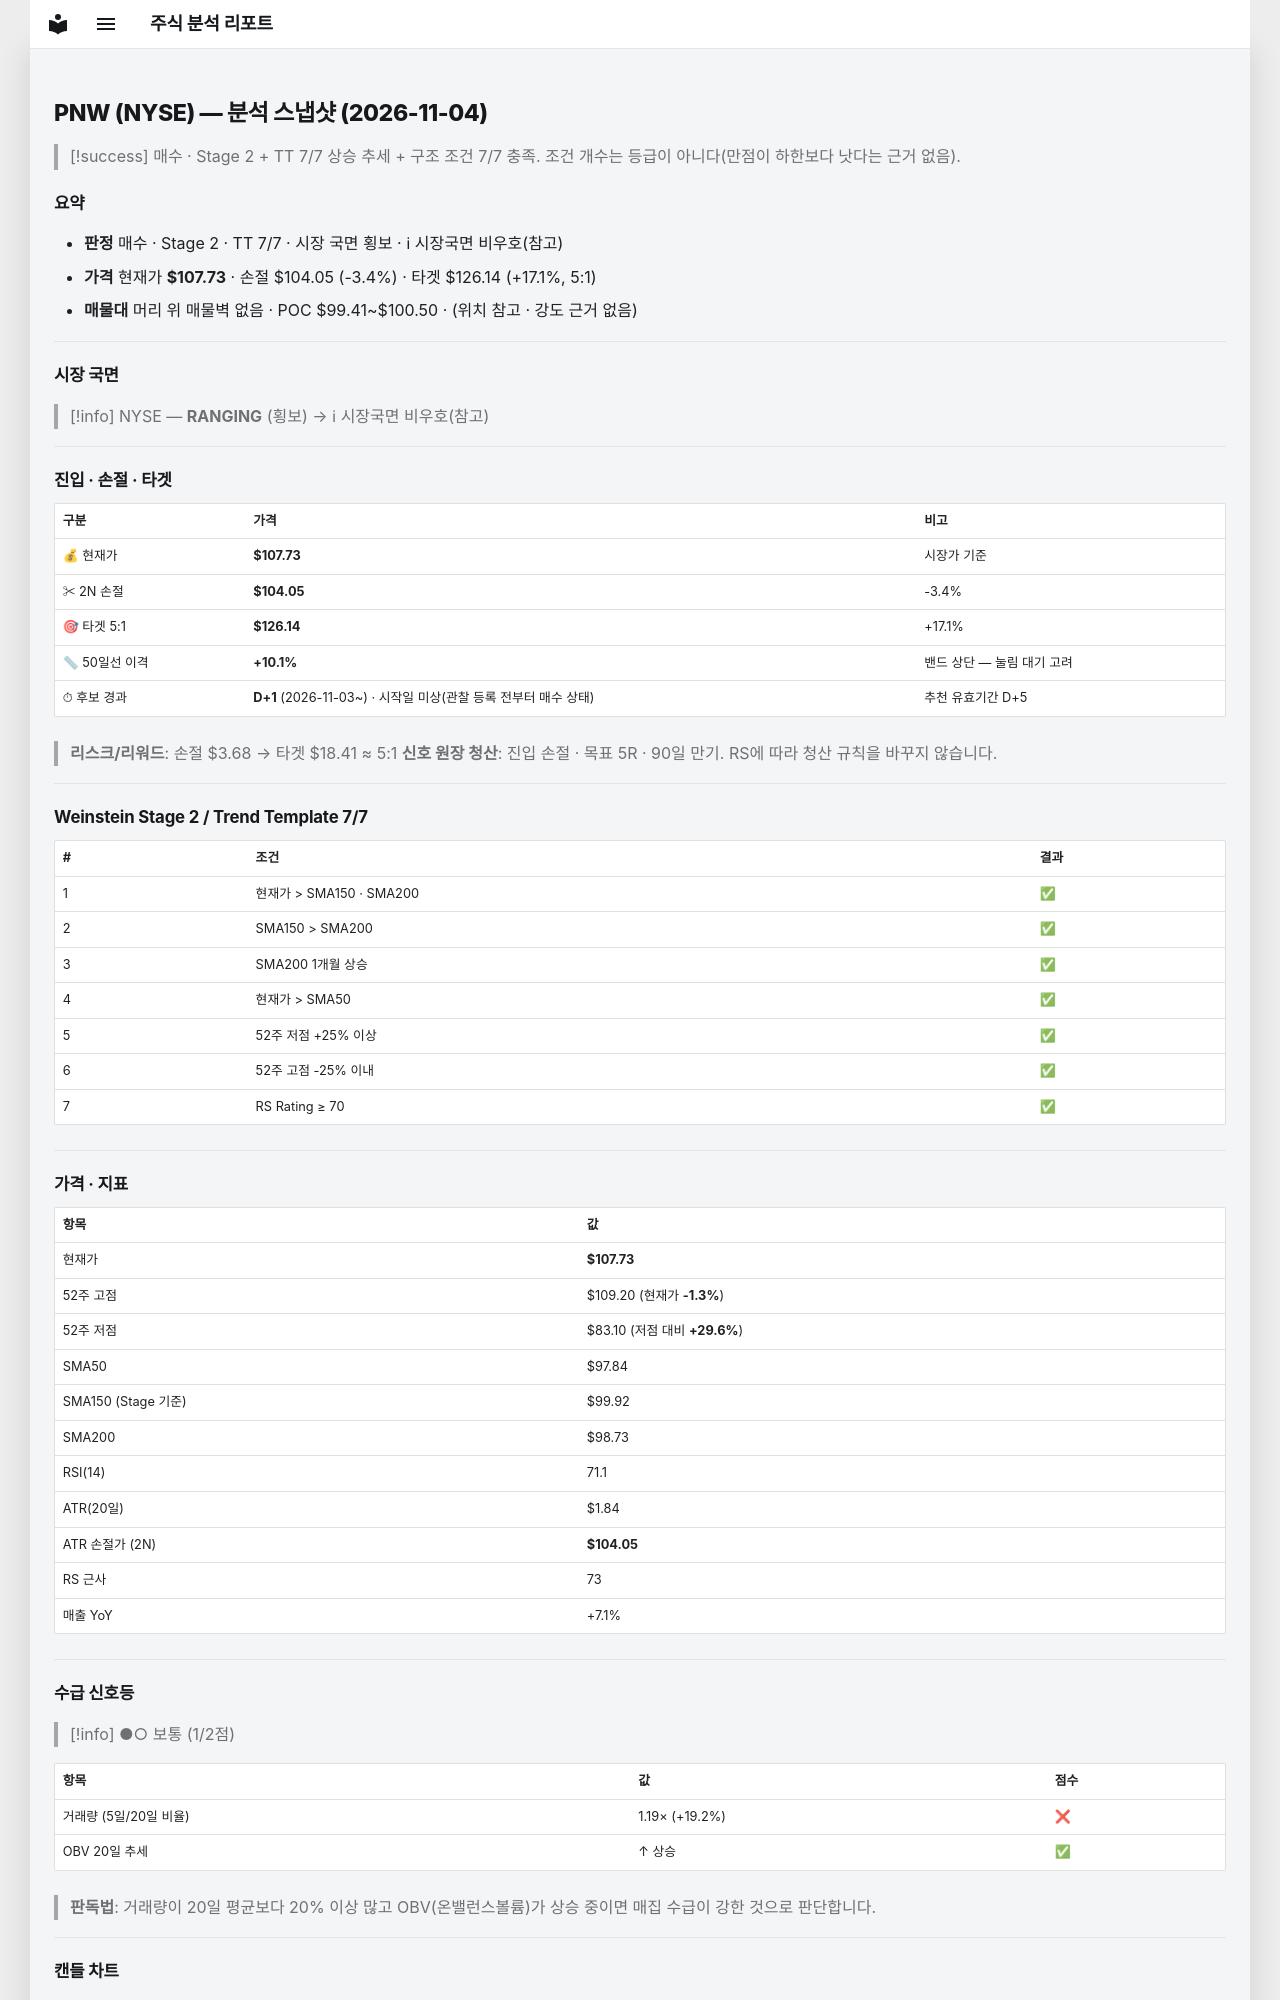

repository: soloandco/stock-reports · page: snapshots/PNW-2026-11-04/index.html · generator: mkdocs

---
type: analysis-snapshot
title: PNW 분석 스냅샷
ticker: PNW
market: NYSE
created: 2026-11-04
updated: 2026-11-04
bar-date: 2026-11-03
verdict: 매수후보
real-rr: 0.40
sma50-gap-pct: 10.1
candidate-days: 1
candidate-since: 2026-11-03
candidate-start-unknown: true
weekly-position: 저항대아래
weekly-overhead-price: 109.20
weekly-overhead-pct: 1.4
stage: 2
trend-template-score: 7
tt-max: 7
ma-set: sma-50-150-200
price: 107.7300033569336
stop-price: 104.04730134080957
market-regime: RANGING
supply-demand-score: 1/2
supply-demand-label: 보통
status: tracking
tags:
  - stock-agent
  - watchlist
  - PNW
  - analysis
related:
  - "[[analysis-template]]"
---

# PNW (NYSE) — 분석 스냅샷 (2026-11-04)

> [!success] 매수 · Stage 2 + TT 7/7
> 상승 추세 + 구조 조건 7/7 충족. 조건 개수는 등급이 아니다(만점이 하한보다 낫다는 근거 없음).

## 요약

- **판정** 매수 · Stage 2 · TT 7/7 · 시장 국면 횡보 · ℹ 시장국면 비우호(참고)
- **가격** 현재가 **$107.73** · 손절 $104.05 (-3.4%) · 타겟 $126.14 (+17.1%, 5:1)
- **매물대** 머리 위 매물벽 없음 · POC $99.41~$100.50 · (위치 참고 · 강도 근거 없음)

---

## 시장 국면

> [!info] NYSE — **RANGING** (횡보) → ℹ 시장국면 비우호(참고)

---

## 진입 · 손절 · 타겟

| 구분 | 가격 | 비고 |
|------|------|------|
| 💰 현재가 | **$107.73** | 시장가 기준 |
| ✂ 2N 손절 | **$104.05** | -3.4% |
| 🎯 타겟 5:1 | **$126.14** | +17.1% |
| 📏 50일선 이격 | **+10.1%** | 밴드 상단 — 눌림 대기 고려 |
| ⏱ 후보 경과 | **D+1** (2026-11-03~) · 시작일 미상(관찰 등록 전부터 매수 상태) | 추천 유효기간 D+5 |

> **리스크/리워드**: 손절 $3.68 → 타겟 $18.41 ≈ 5:1
> **신호 원장 청산**: 진입 손절 · 목표 5R · 90일 만기. RS에 따라 청산 규칙을 바꾸지 않습니다.

---

## Weinstein Stage 2 / Trend Template 7/7

| # | 조건 | 결과 |
|---|------|------|
| 1 | 현재가 > SMA150 · SMA200 | ✅ |
| 2 | SMA150 > SMA200 | ✅ |
| 3 | SMA200 1개월 상승 | ✅ |
| 4 | 현재가 > SMA50 | ✅ |
| 5 | 52주 저점 +25% 이상 | ✅ |
| 6 | 52주 고점 -25% 이내 | ✅ |
| 7 | RS Rating ≥ 70 | ✅ |

---

## 가격 · 지표

| 항목 | 값 |
|------|---|
| 현재가 | **$107.73** |
| 52주 고점 | $109.20 (현재가 **-1.3%**) |
| 52주 저점 | $83.10 (저점 대비 **+29.6%**) |
| SMA50 | $97.84 |
| SMA150 (Stage 기준) | $99.92 |
| SMA200 | $98.73 |
| RSI(14) | 71.1 |
| ATR(20일) | $1.84 |
| ATR 손절가 (2N) | **$104.05** |
| RS 근사 | 73 |
| 매출 YoY | +7.1% |

---
## 수급 신호등

> [!info] ●○ 보통 (1/2점)

| 항목 | 값 | 점수 |
|------|------|------|
| 거래량 (5일/20일 비율) | 1.19× (+19.2%) | ❌ |
| OBV 20일 추세 | ↑ 상승 | ✅ |

> **판독법**: 거래량이 20일 평균보다 20% 이상 많고 OBV(온밸런스볼륨)가 상승 중이면 매집 수급이 강한 것으로 판단합니다.

---
